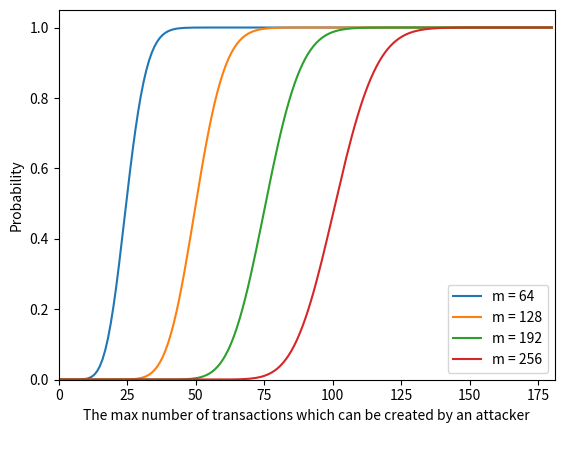

Python code for this plot:
import scipy.special as spys
import scipy.misc as spym # コンビネーション用 

import numpy as np
import math 
import matplotlib.pyplot as plt

# z + zDash = 1.0に注意
def func(k, m, beta, lamb): 
    tmp_k = beta / (beta + lamb)
    tmp_m = lamb / (beta + lamb)
    return np.power(math.exp(1), k * np.log(tmp_k) + m * np.log(tmp_m) + math.lgamma(k + m) - math.lgamma(k + 1) - math.lgamma(m))
    # return spy.hyp2f1(1, m + n + 1, n + 2, 1000/1001)

def funcSum(n, m, beta, lamb):
    retSum = 0
    for k in range(n):
        retSum += func(k, m, beta, lamb)
    return retSum

# パラメータの設定
m   = 64
maxNum = 180 # maximum number of attacker's transaction
beta = 1 / 3600 * 100 # 1時間に1回成功, 攻撃者はその200倍の計算資源
lamb = 1 / 14.31  # (2, 6)

# データの作成
retSum = 0
interval = 1
n = np.arange(0, maxNum + interval, interval)
interNum = int(maxNum / interval + 1)
print(interNum)
plotNum = 4
dist    = 64
y = np.zeros((plotNum, interNum))
for i in range(plotNum):
    for j in range(interNum):
        if j != 0 : 
            y[i][j] = func(j, m + dist * i, beta, lamb) + y[i][j - 1]
        else :
            y[i][j] = func(j, m + dist * i, beta, lamb)


# グラフの描画
for i in range(plotNum): 
    string = "m = " + str(m + i * dist)
    plt.plot(n, y[i], label=string)
plt.xlabel("The max number of transactions which can be created by an attacker\n")
plt.ylabel("Probability")

plt.legend()

plt.xlim(xmin=0)
plt.xlim(xmax=maxNum + 1) # 10100)
plt.ylim(ymin=0.0)
plt.ylim(ymax=1.05)
plt.show()
